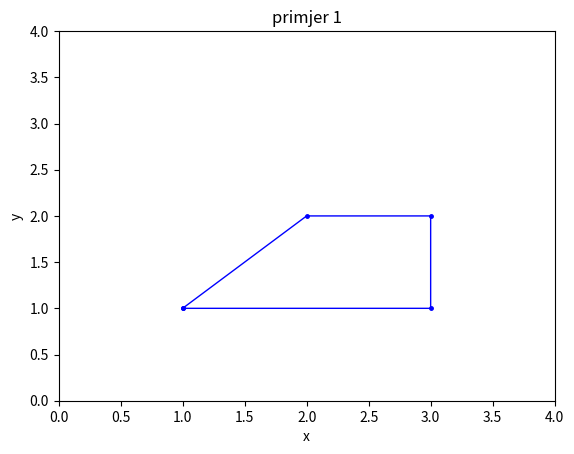

Recreate this plot in Python.
import numpy as np
import matplotlib.pyplot as plt


x = [1.0,3.0,3.0,2.0,1.0]
y = [1.0,1.0,2.0,2.0,1.0]
plt.plot(x, y, 'b', linewidth=1, marker=".", markersize=5)


plt.axis([0,4,0,4])
plt.xlabel('x')
plt.ylabel('y')
plt.title('primjer 1')
plt.show()
